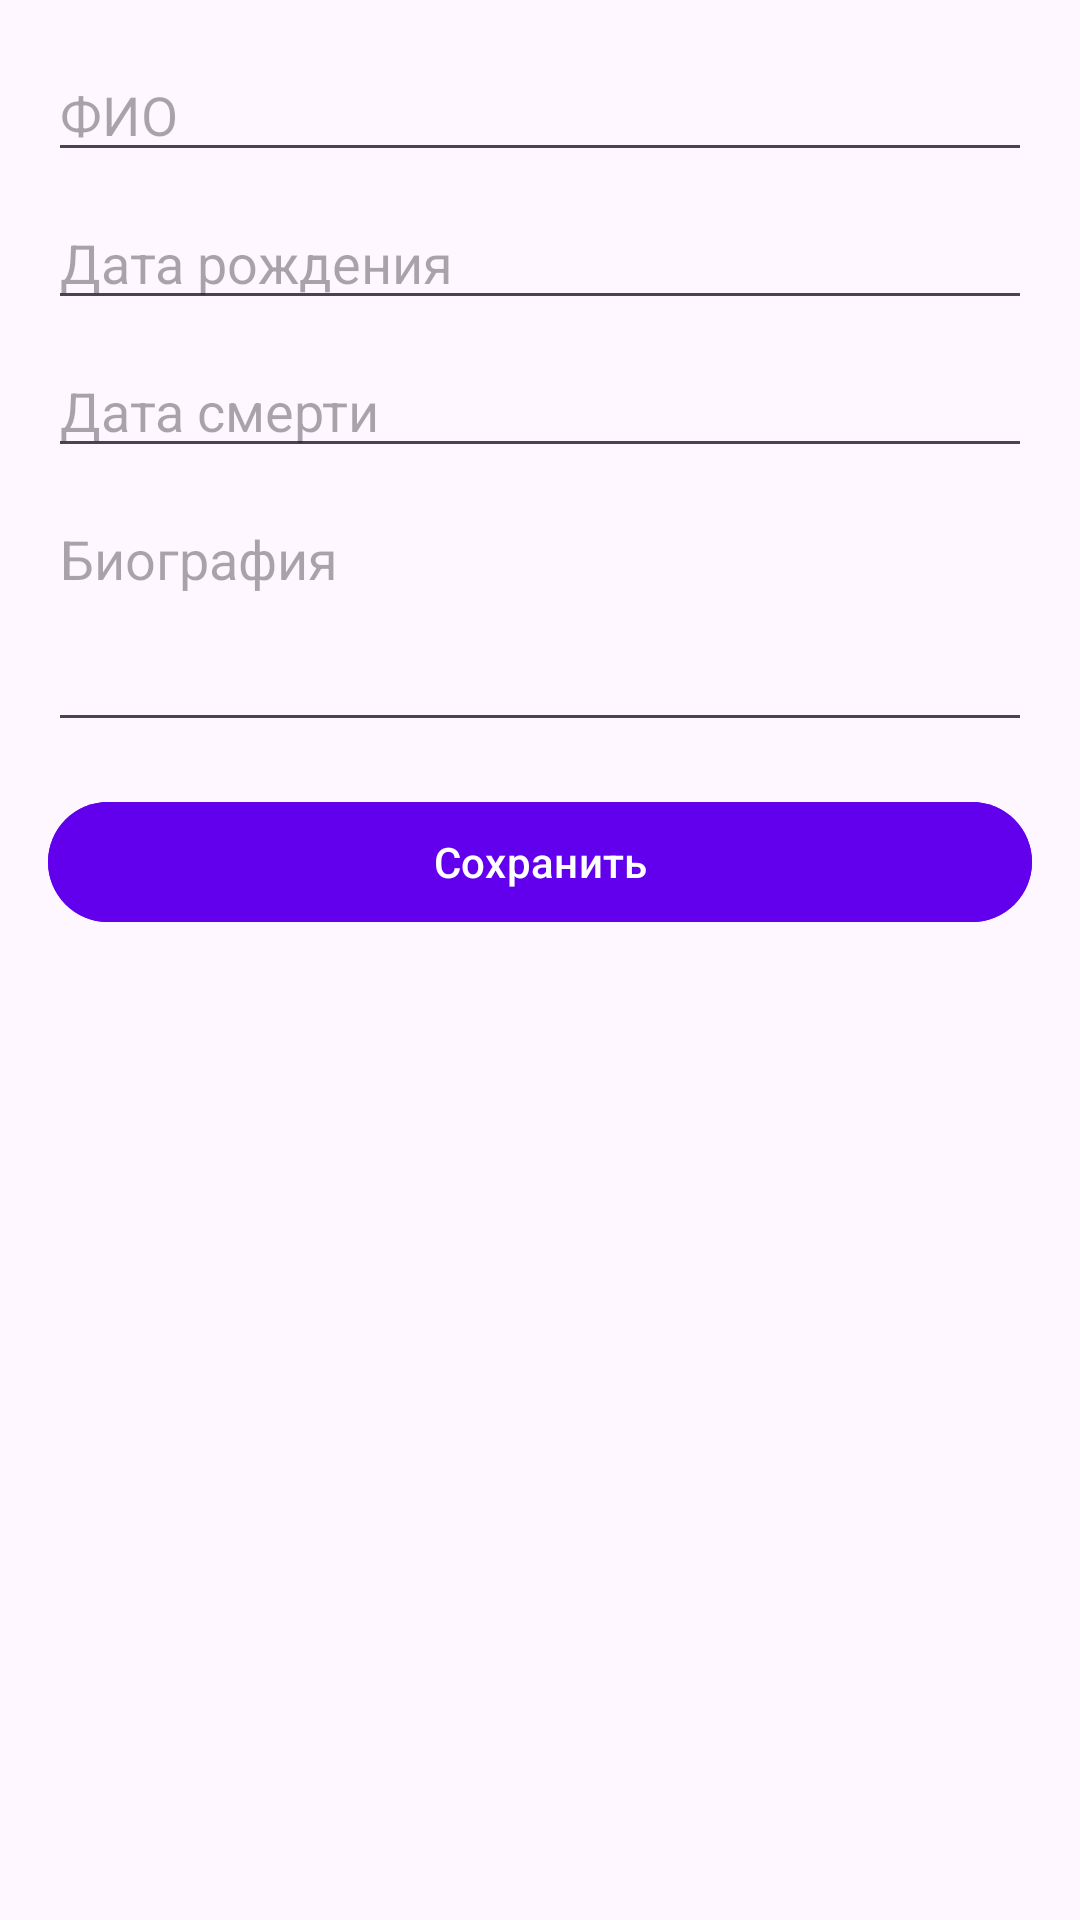

Produce the Android XML layout that renders to this screen, including the resource entries it uses.
<!-- AndroidManifest.xml: application theme Theme.AISCemetery -->
<!-- res/layout/bottom_sheet_edit_burial.xml -->
<LinearLayout
    xmlns:android="http://schemas.android.com/apk/res/android"
    android:layout_width="match_parent"
    android:layout_height="wrap_content"
    android:orientation="vertical"
    android:padding="16dp">

    <EditText
        android:id="@+id/edit_fio"
        android:layout_width="match_parent"
        android:layout_height="wrap_content"
        android:hint="ФИО"
        android:inputType="textPersonName"
        android:textColor="@android:color/black" />

    <EditText
        android:id="@+id/edit_birth_date"
        android:layout_width="match_parent"
        android:layout_height="wrap_content"
        android:hint="Дата рождения"
        android:inputType="date"
        android:textColor="@android:color/black"
        android:layout_marginTop="8dp" />

    <EditText
        android:id="@+id/edit_death_date"
        android:layout_width="match_parent"
        android:layout_height="wrap_content"
        android:hint="Дата смерти"
        android:inputType="date"
        android:textColor="@android:color/black"
        android:layout_marginTop="8dp" />

    <EditText
        android:id="@+id/edit_biography"
        android:layout_width="match_parent"
        android:layout_height="wrap_content"
        android:hint="Биография"
        android:inputType="textMultiLine"
        android:lines="3"
        android:gravity="top"
        android:textColor="@android:color/black"
        android:layout_marginTop="8dp" />

    <Button
        android:id="@+id/button_save"
        android:layout_width="match_parent"
        android:layout_height="wrap_content"
        android:text="Сохранить"
        android:backgroundTint="?attr/colorPrimary"
        android:textColor="@android:color/white"
        android:layout_marginTop="16dp" />

</LinearLayout>
<!-- resources referenced by this layout -->
<resources>
  <style name="Theme.AISCemetery" parent="Theme.Material3.DayNight.NoActionBar">
          
          <item name="colorPrimary">@color/purple_500</item>
          <item name="colorOnPrimary">@color/white</item>
          
          <item name="colorSecondary">@color/teal_200</item>
          <item name="colorOnSecondary">@color/black</item>
          
          <item name="colorTertiary">@color/teal_700</item>
          
          <item name="android:statusBarColor">?attr/colorPrimary</item>
      </style>
  <color name="purple_500">#FF6200EE</color>
  <color name="white">#FFFFFFFF</color>
  <color name="teal_200">#FF03DAC5</color>
  <color name="black">#FF000000</color>
  <color name="teal_700">#FF018786</color>
</resources>
